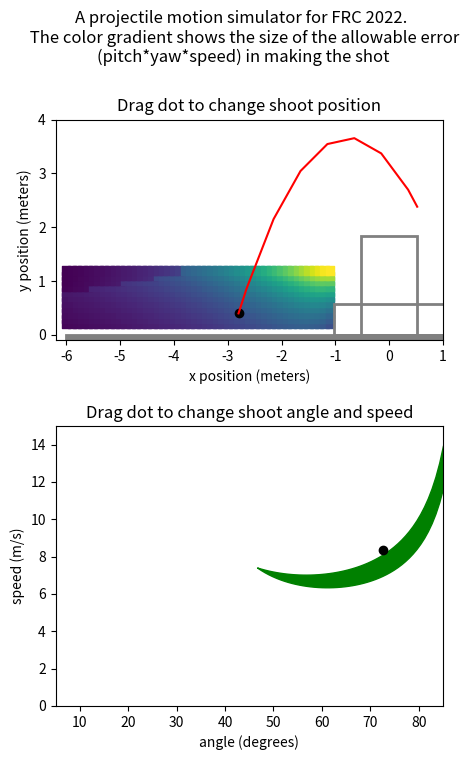

Write the Python code that produced this figure.
import matplotlib.patches as mpatches
import matplotlib.pyplot as plt
import numpy as np
from numpy import arctan2, cos, degrees, pi, radians, sin, sqrt, tan
from scipy.integrate import quad, solve_ivp
from scipy.optimize import fsolve

g = 9.81
rim_width = 1.04  # 41 inches
rim_height = 1.83  # 72 inches
cargo_radius = 0.15 / 2  # radius in meters


def get_speed_func(startpt, endpt):
    x0, y0 = startpt
    x1, y1 = endpt
    return (
        lambda a: sqrt(0.5 * g / (y0 - y1 + (x1 - x0) * tan(a))) * (x1 - x0) / cos(a)
    )  # not squared


def get_speed_func_squared(startpt, endpt):
    x0, y0 = startpt
    x1, y1 = endpt
    return (
        lambda a: (0.5 * g / (y0 - y1 + (x1 - x0) * tan(a))) * ((x1 - x0) / cos(a)) ** 2
    )  # squared in case domain error


def get_ang_speed_space(xpos, ypos, doShow=False):

    f_far_squared = get_speed_func_squared((xpos, ypos), (rim_width / 2, rim_height))
    f_near_squared = get_speed_func_squared((xpos, ypos), (-rim_width / 2, rim_height))
    f_squared_diff = lambda a: f_far_squared(a) - f_near_squared(a)
    intersection = fsolve(f_squared_diff, radians(85))[0]

    ang_lower_bound = max(intersection, radians(5))
    ang_upper_bound = radians(85)

    f_far = lambda a: sqrt(f_far_squared(a))
    f_near = lambda a: sqrt(f_near_squared(a))
    f_diff = lambda a: f_far(a) - f_near(a)
    area, error = quad(f_diff, ang_lower_bound, ang_upper_bound)

    angles = np.linspace(degrees(ang_lower_bound), degrees(ang_upper_bound), num=50)
    lower_bound_pts = np.vectorize(f_near)(radians(angles))
    upper_bound_pts = np.vectorize(f_far)(radians(angles))

    if doShow:
        print(f"intersection at angle = {degrees(intersection)} degrees")
        print(f"integrating from {ang_lower_bound} to {ang_upper_bound} radians")
        print(f"{area} area")
        plt.figure()
        plt.fill_between(angles, lower_bound_pts, upper_bound_pts)
        plt.xlabel("angle (degrees)")
        plt.ylabel("speed (m/s)")
        plt.xlim([5, 85])
        plt.ylim([0, 15])

    return area, angles, lower_bound_pts, upper_bound_pts


def flight_model(t, s):
    x, vx, y, vy = s
    dx = vx
    dvx = 0
    dy = vy
    dvy = -9.8
    return [dx, dvx, dy, dvy]


def hit_ground(t, s):
    x, vx, y, vy = s
    return y


hit_ground.terminal = True


def hit_rim(t, s):
    x, vx, y, vy = s
    dist_to_rim = min(
        x - -rim_width / 2, -(y - rim_height)
    )  # positive if cargo is down and to the right of closest rim
    return dist_to_rim + cargo_radius


hit_rim.terminal = True


def passed_rim(t, s):
    x, vx, y, vy = s
    return x - rim_width / 2


passed_rim.terminal = True


def try_shot(s0):
    t_span = (0, 5.0)
    solution = solve_ivp(
        flight_model, t_span, s0, events=[hit_ground, hit_rim, passed_rim], max_step=0.2
    )

    result = 0  # default is success
    if solution.y[0][-1] < -rim_width / 2:
        result = -1  # undershot
    elif solution.y[0][-1] > rim_width / 2 - cargo_radius:
        result = 1  # overshot

    return result, solution.y[0, :], solution.y[2, :]


x_range = np.arange(-6, -1, 0.1)
y_range = np.arange(0.2, 1.25, 0.1)

area_grid = np.zeros((x_range.size, y_range.size))

for xi in range(x_range.size):
    for yi in range(y_range.size):
        area, angles, lower_bound_pts, upper_bound_pts = get_ang_speed_space(
            x_range[xi], y_range[yi], doShow=False
        )
        area_grid[xi][yi] = area * arctan2(rim_width, abs(x_range[xi]))
    # print(x_range[xi])

X, Y = np.meshgrid(x_range, y_range)
mesh_color = area_grid.T

fig, (ax1, ax2) = plt.subplots(2, figsize=(5, 8))
fig.suptitle(
    "A projectile motion simulator for FRC 2022. \n The color gradient shows the size of the allowable error (pitch*yaw*speed) in making the shot",
    wrap=True,
)

shoot_state = [-2.8, 2.5, 0.4, 8]

result, traj_x, traj_y = try_shot(shoot_state)
traj = [traj_x, traj_y]


def repaint_ax1():
    ax1.clear()
    ax1.scatter(X, Y, c=mesh_color, marker="s")
    ax1.set_xlim([-6.2, 1])
    ax1.set_ylim([-0.1, 4])
    ax1.set(xlabel="x position (meters)", ylabel="y position (meters)")

    left, bottom, width, height = (-rim_width / 2, 0, rim_width, rim_height)
    ax1.add_patch(
        mpatches.Rectangle(
            (left, bottom), width, height, fill=False, color="gray", linewidth=2
        )
    )
    ax1.add_patch(
        mpatches.Rectangle(
            (-(2.72 / 2 - 0.34), 0),
            2.72 - 2 * 0.34,
            0.57,
            fill=False,
            color="gray",
            linewidth=2,
        )
    )
    ax1.add_patch(
        mpatches.Rectangle((-6, -0.5), 7, 0.5, fill=True, color="gray", linewidth=2)
    )
    ax1.set_aspect("equal", adjustable="box")
    ax1.set_title("Drag dot to change shoot position")

    result, traj[0], traj[1] = try_shot(shoot_state)
    color_str = "red"
    if result == 0:
        color_str = "green"
    ax1.plot(traj[0], traj[1], color_str)
    ax1.scatter(shoot_state[0], shoot_state[2], c="black")


def repaint_ax2():
    ax2.clear()
    area, angles, lower_bound_pts, upper_bound_pts = get_ang_speed_space(
        shoot_state[0], shoot_state[2], doShow=False
    )
    ax2.fill_between(angles, lower_bound_pts, upper_bound_pts, color="green")
    ax2.set(xlabel="angle (degrees)", ylabel="speed (m/s)")
    ax2.set_xlim([5, 85])
    ax2.set_ylim([0, 15])
    ax2.set_title("Drag dot to change shoot angle and speed")

    vx = shoot_state[1]
    vy = shoot_state[3]
    ax2.scatter(degrees(arctan2(vy, vx)), (vx**2 + vy**2) ** 0.5, c="black")


def onHover(event):
    if event.button == 1:
        ix, iy = event.xdata, event.ydata

        if event.inaxes is ax1 and -6 < ix < -1 and 0.2 < iy < 1.25:

            shoot_state[0] = ix
            shoot_state[2] = iy

            repaint_ax1()
            repaint_ax2()
            plt.draw()

        if event.inaxes is ax2:

            angle = radians(ix)
            speed = iy

            shoot_state[1] = speed * cos(angle)
            shoot_state[3] = speed * sin(angle)

            repaint_ax1()

            repaint_ax2()

            plt.draw()


repaint_ax1()
repaint_ax2()

fig.canvas.mpl_connect("motion_notify_event", onHover)
plt.show()
plt.draw()
